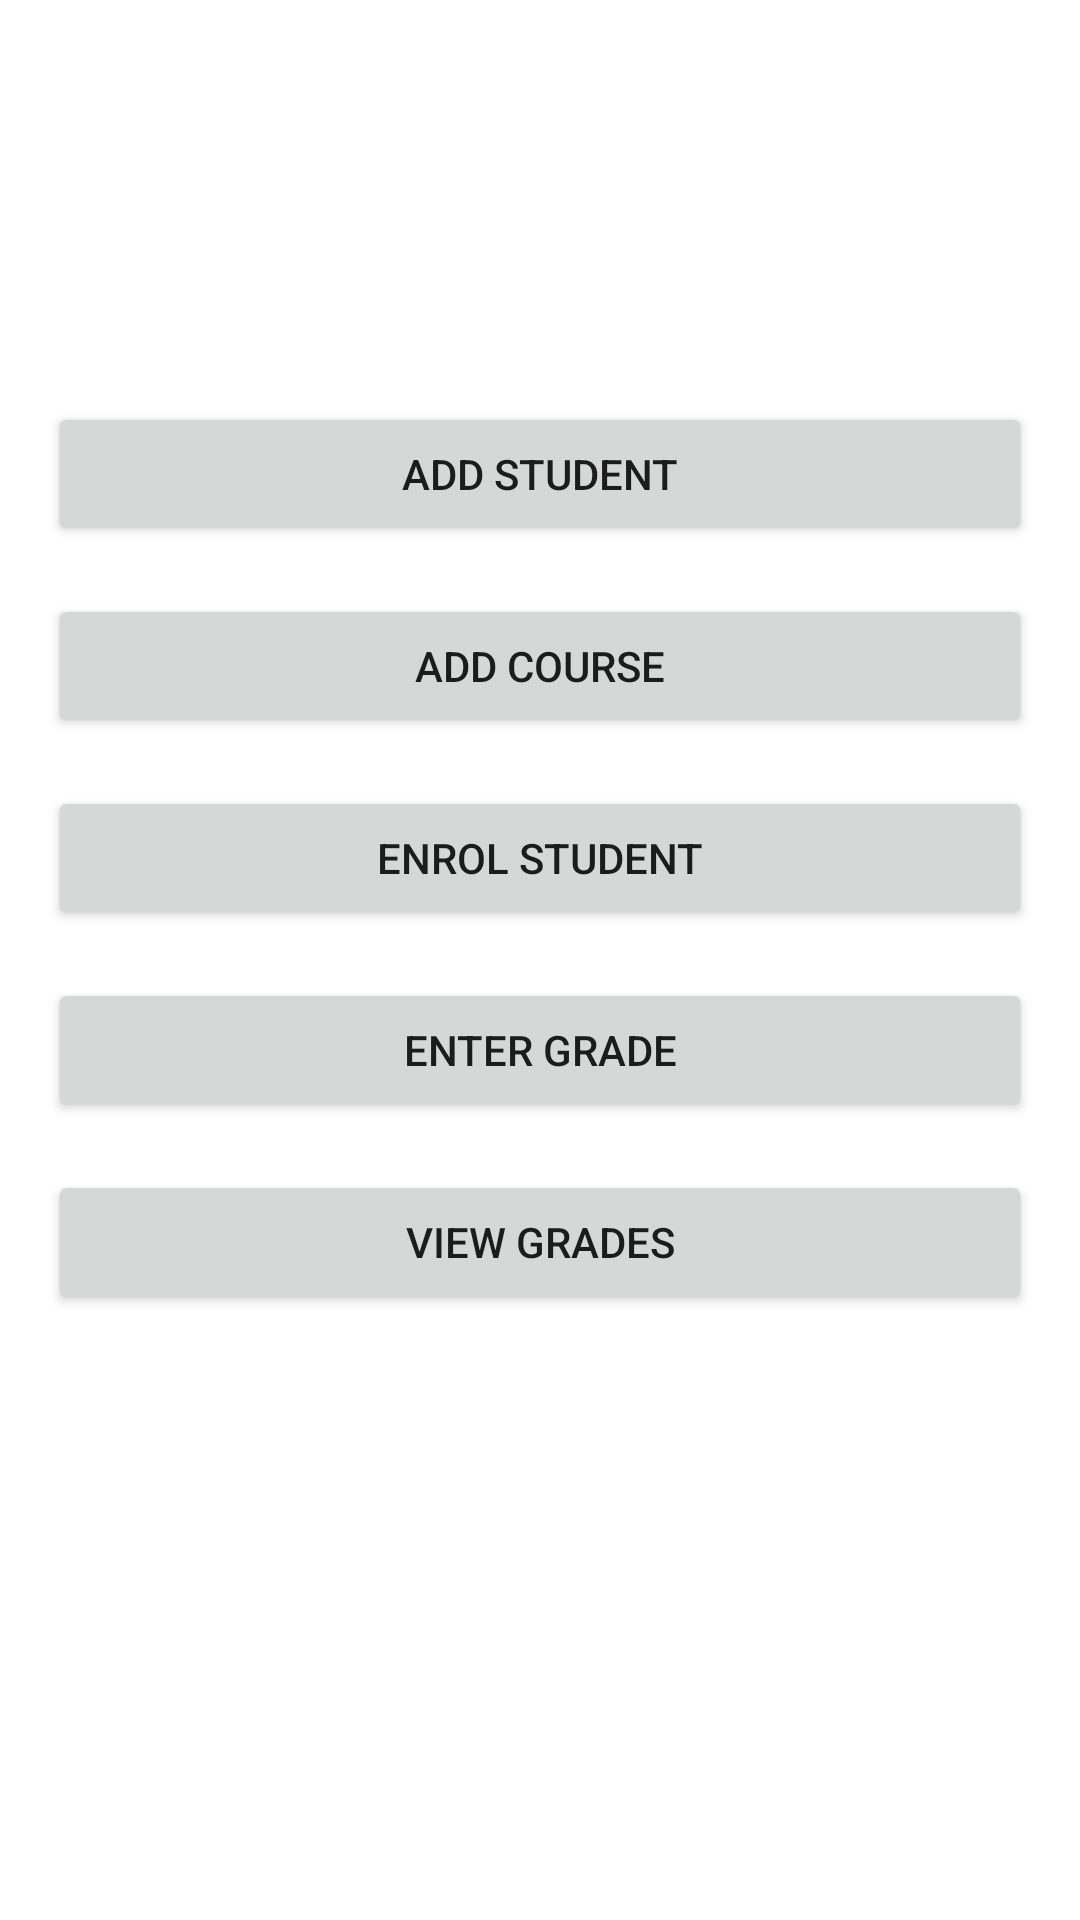

Reconstruct the res/layout file that produces this screen, plus the resources it refers to.
<!-- AndroidManifest.xml: application theme Theme.AlgomaUniversityApp -->
<!-- res/layout/activity_main.xml -->
<LinearLayout xmlns:android="http://schemas.android.com/apk/res/android"
    android:layout_width="match_parent"
    android:layout_height="match_parent"
    android:orientation="vertical"
    android:padding="16dp">

    <ImageView
        android:layout_width="wrap_content"
        android:layout_height="98dp"
        android:layout_marginBottom="20dp"
        android:src="@drawable/algoma_logo_rgb_colour" />

    <Button
        android:id="@+id/add_student_button"
        android:layout_width="match_parent"
        android:layout_height="wrap_content"
        android:text="Add Student"
        android:layout_marginBottom="16dp" />

    <Button
        android:id="@+id/add_course_button"
        android:layout_width="match_parent"
        android:layout_height="wrap_content"
        android:text="Add Course"
        android:layout_marginBottom="16dp" />

    <Button
        android:id="@+id/enrol_student_button"
        android:layout_width="match_parent"
        android:layout_height="wrap_content"
        android:text="Enrol Student"
        android:layout_marginBottom="16dp" />

    <Button
        android:id="@+id/enter_grade_button"
        android:layout_width="match_parent"
        android:layout_height="wrap_content"
        android:text="Enter Grade"
        android:layout_marginBottom="16dp" />

    <Button
        android:id="@+id/view_grades_button"
        android:layout_width="match_parent"
        android:layout_height="wrap_content"
        android:text="View Grades" />

</LinearLayout>
<!-- resources referenced by this layout -->
<resources>
  <style name="Theme.AlgomaUniversityApp" parent="Theme.MaterialComponents.DayNight.DarkActionBar">
          
          <item name="colorPrimary">#B3282D</item>
          <item name="colorPrimaryVariant">#B36063</item>
          <item name="colorOnPrimary">@color/white</item>
          
          <item name="colorSecondary">@color/teal_200</item>
          <item name="colorSecondaryVariant">@color/teal_700</item>
          <item name="colorOnSecondary">@color/black</item>
          
          <item name="android:statusBarColor">?attr/colorPrimaryVariant</item>
          
      </style>
  <!-- not gathered from this repository: default colours our renderer supplied (Android Studio template values) -->
  <color name="teal_200">#FF03DAC5</color>
  <color name="teal_700">#FF018786</color>
  <color name="black">#FF000000</color>
  <color name="white">#FFFFFFFF</color>
</resources>
